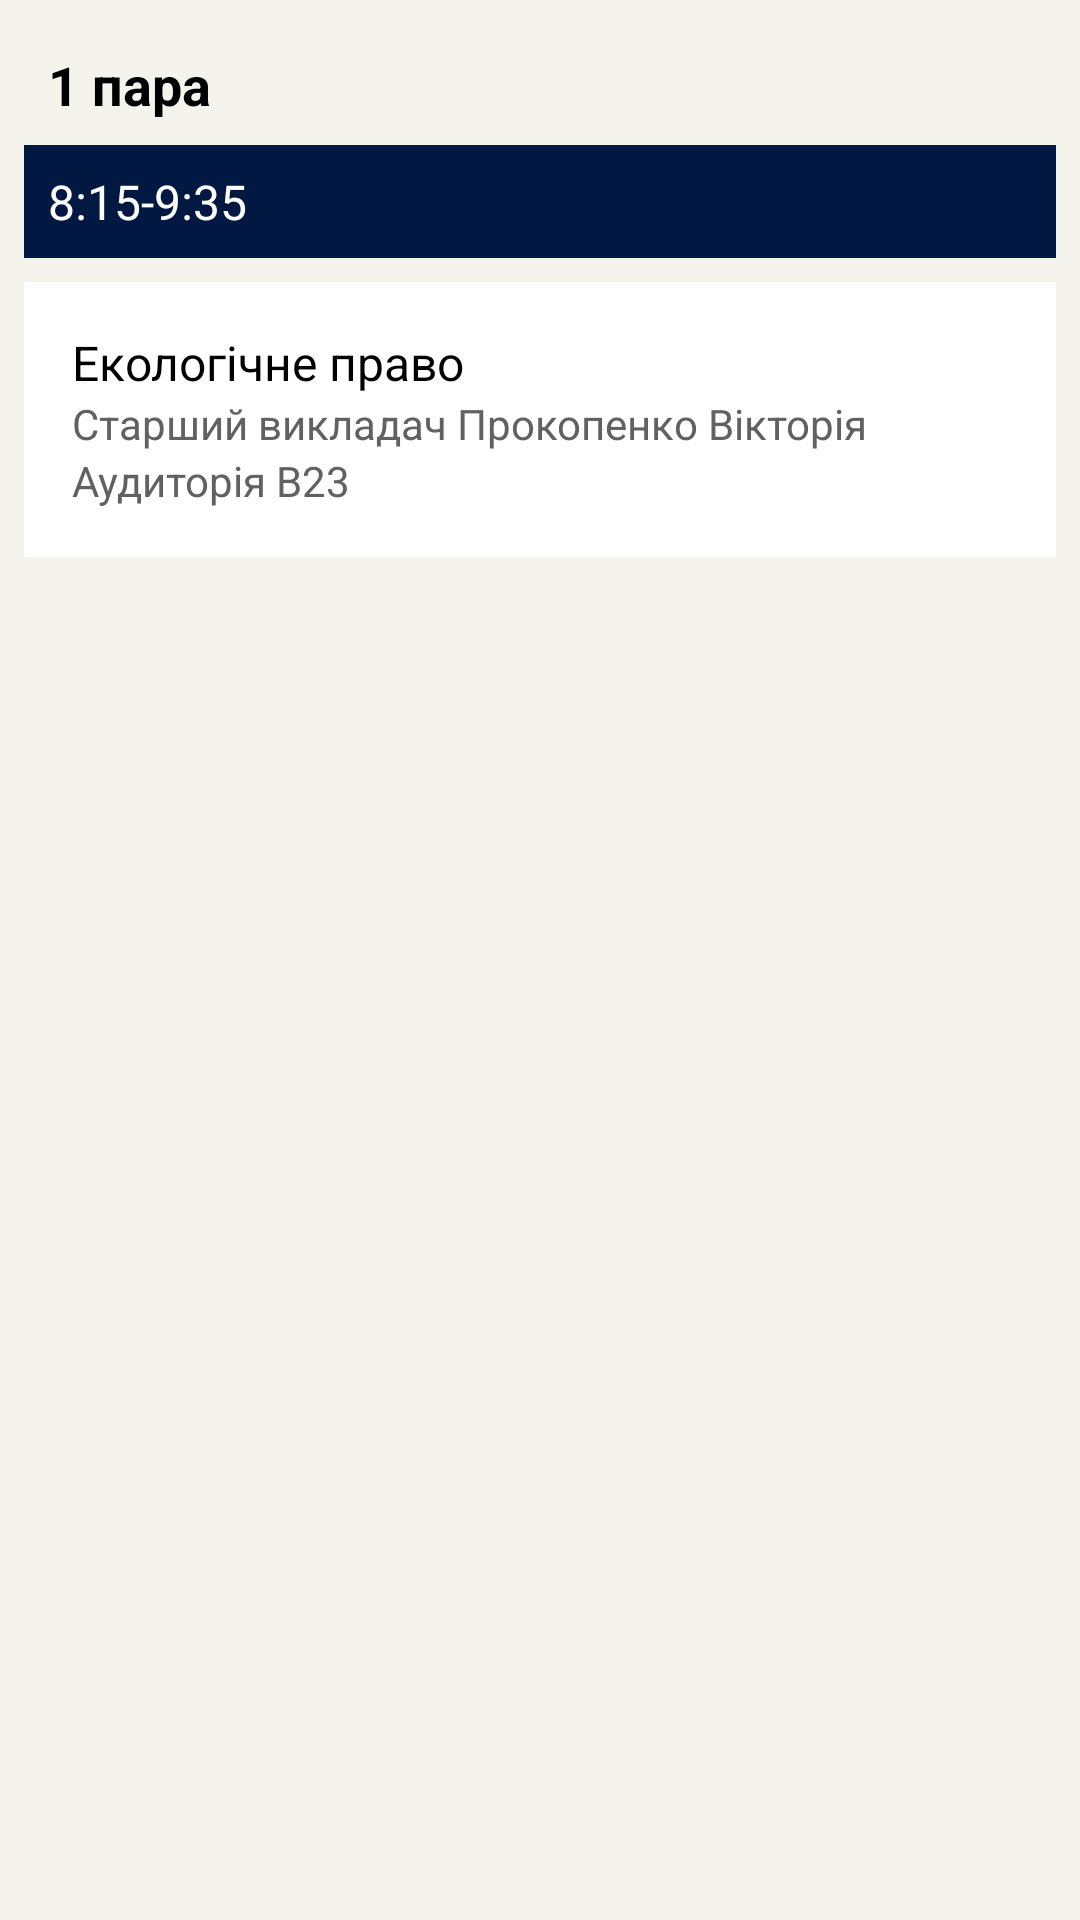

Here is an Android app screen rendered from its layout file. Give the layout XML and the strings, colors and styles it references.
<!-- AndroidManifest.xml: application theme Theme.SmartSchedule -->
<!-- res/layout/schedule_item.xml -->
<?xml version="1.0" encoding="utf-8"?>
<RelativeLayout xmlns:android="http://schemas.android.com/apk/res/android"
    android:layout_width="match_parent"
    android:layout_height="wrap_content"
    android:padding="8dp"
    android:background="#F4F4EC"
    android:orientation="vertical">

    <TextView
        android:id="@+id/bgNumber"
        android:layout_width="wrap_content"
        android:layout_height="wrap_content"
        android:text="1 пара"
        android:textSize="18sp"
        android:textColor="#000000"
        android:layout_alignParentStart="true"
        android:layout_alignParentTop="true"
        android:padding="8dp"
        android:textStyle="bold" />

    <TextView
        android:id="@+id/timeTextView"
        android:layout_width="match_parent"
        android:layout_height="wrap_content"
        android:text="8:15-9:35"
        android:textSize="16sp"
        android:textColor="@android:color/white"
        android:background="#001842"
        android:padding="8dp"
        android:layout_alignParentStart="true"
        android:layout_marginBottom="8dp"
        android:layout_below="@id/bgNumber" />

    <LinearLayout
        android:layout_width="match_parent"
        android:layout_height="wrap_content"
        android:orientation="vertical"
        android:layout_below="@id/timeTextView"
        android:background="@android:color/white"
        android:padding="16dp">

        <TextView
            android:id="@+id/classTitle"
            android:layout_width="wrap_content"
            android:layout_height="wrap_content"
            android:text="Екологічне право"
            android:textSize="16sp"
            android:textColor="#000000" />

        <TextView
            android:id="@+id/lecturer"
            android:layout_width="wrap_content"
            android:layout_height="wrap_content"
            android:text="Старший викладач Прокопенко Вікторія"
            android:textSize="14sp"
            android:textColor="#616161" />

        <TextView
            android:id="@+id/auditorium"
            android:layout_width="wrap_content"
            android:layout_height="wrap_content"
            android:text="Аудиторія B23"
            android:textSize="14sp"
            android:textColor="#616161" />
    </LinearLayout>
</RelativeLayout>
<!-- resources referenced by this layout -->
<resources>
  <style name="Theme.SmartSchedule" parent="Base.Theme.SmartSchedule" />
  <style name="Base.Theme.SmartSchedule" parent="Theme.Material3.DayNight.NoActionBar">
          
          
      </style>
</resources>
